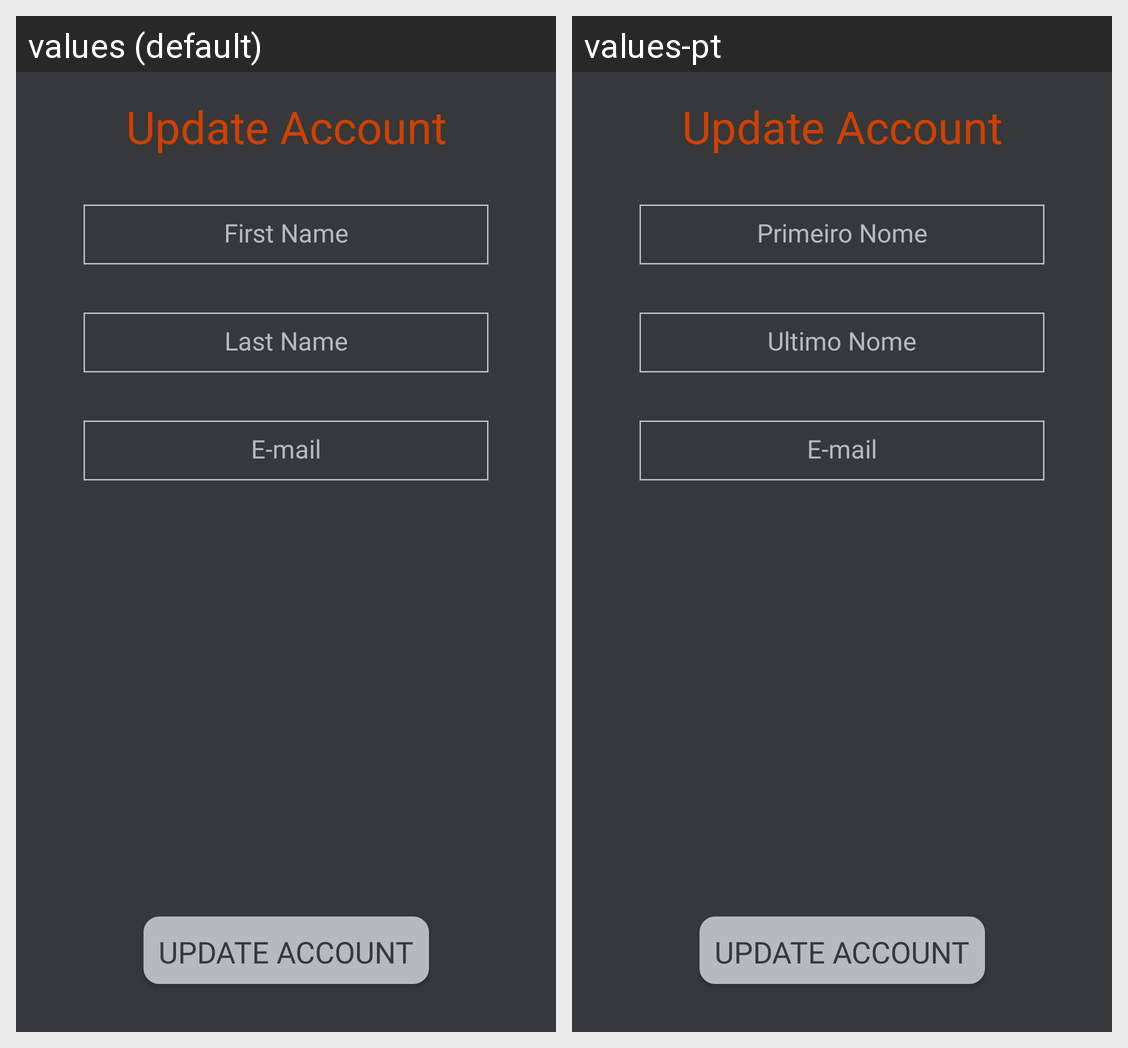

Locale-by-locale string values for the Android screen shown in this grid:
Android screen res/layout/activity_settings_update.xml rendered under 2 locales, left to right: values (default), values-pt. Device: Nexus 5 (rendered at 1080×1920; each locale shown at half size, 540×960, under a caption strip naming it); theme AppTheme.
Strings drawn on this screen, with the default value and each locale's value (text and hints the layout hard-codes, and strings that could not be matched under every locale, appear in the picture but are not listed):

update_account
  values: Update Account
  values-pt: Update Account  [not translated; the default value is used]

first_name
  values: First Name
  values-pt: Primeiro Nome

last_name
  values: Last Name
  values-pt: Ultimo Nome

e_mail
  values: E-mail
  values-pt: E-mail
